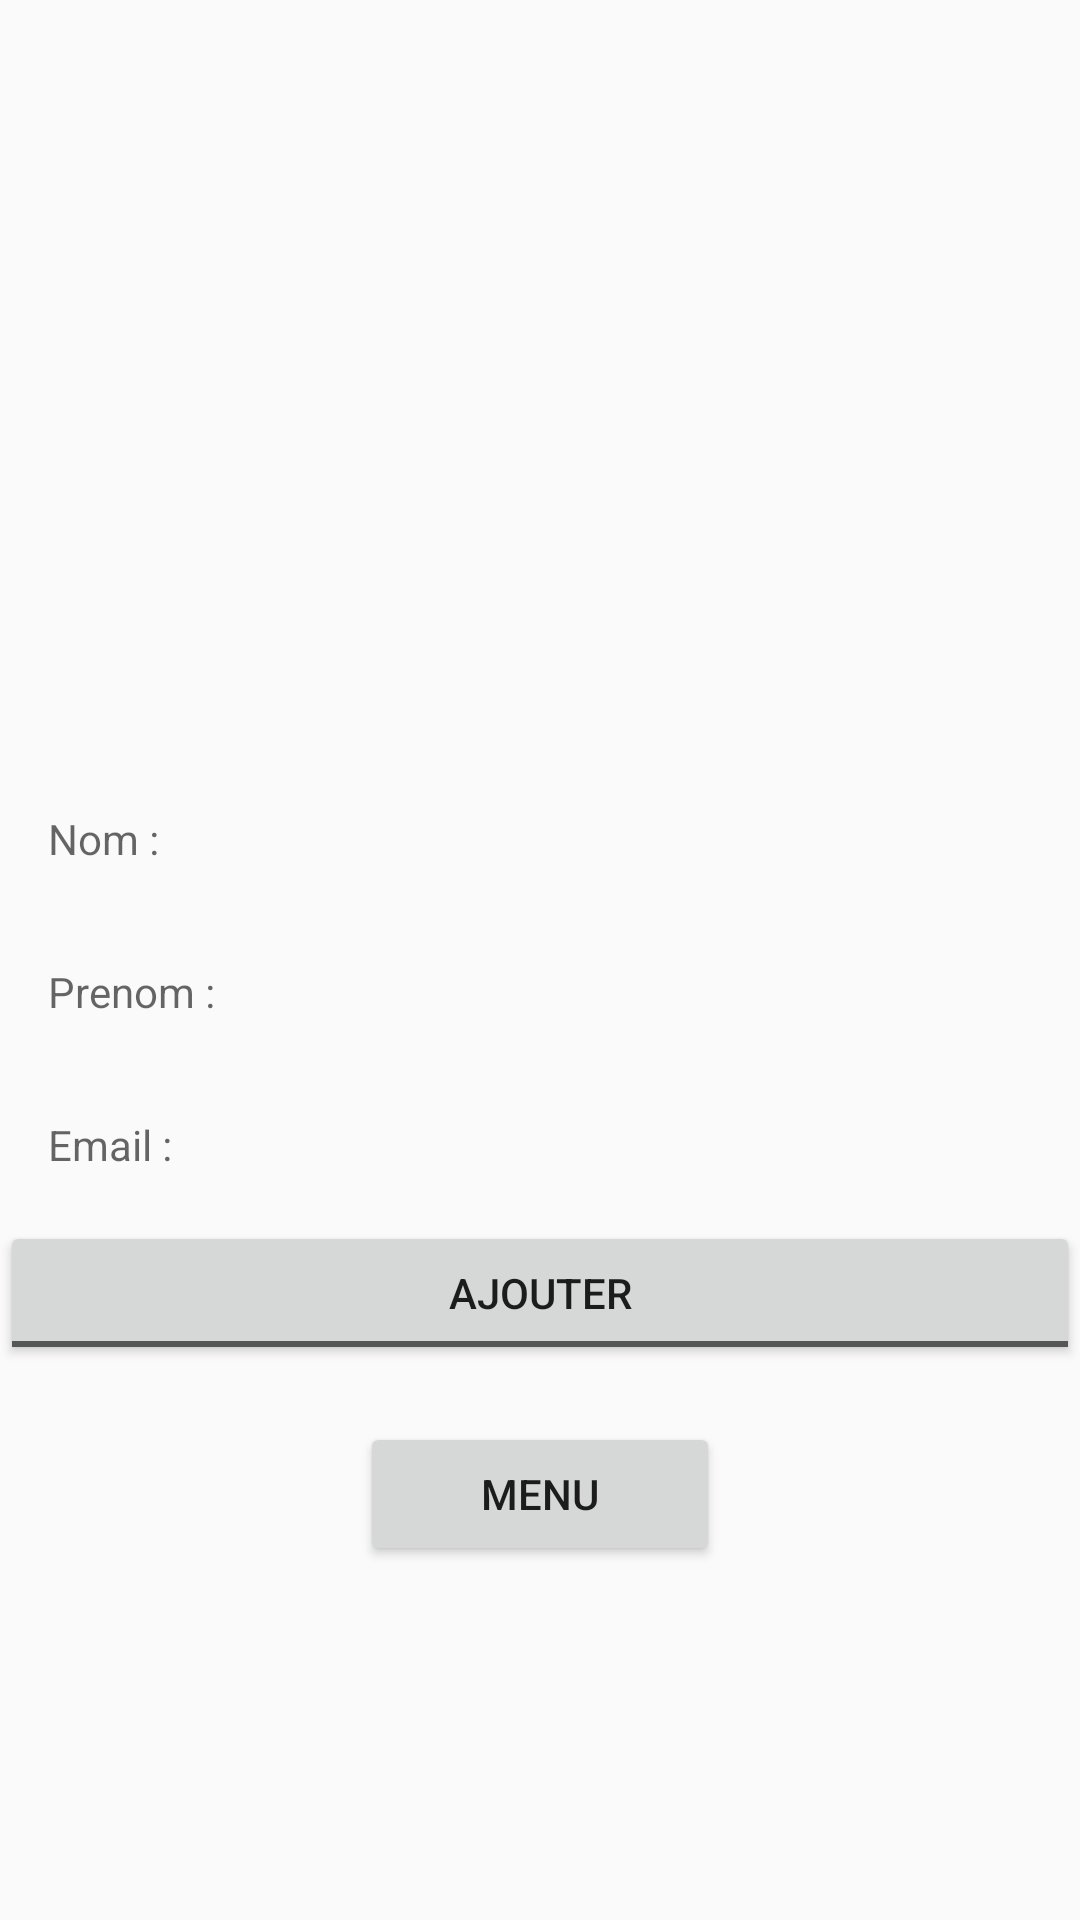

Write the Android layout XML for this screen, with the resource values it uses.
<!-- AndroidManifest.xml: application theme AppTheme -->
<!-- res/layout/ajout_amis_unique.xml -->
<?xml version="1.0" encoding="utf-8"?>
<LinearLayout xmlns:android="http://schemas.android.com/apk/res/android"
    xmlns:app="http://schemas.android.com/apk/res-auto"
    android:id="@+id/content"
    android:layout_width="match_parent"
    android:layout_height="match_parent" >

    <LinearLayout
        android:layout_width="match_parent"
        android:layout_height="wrap_content"
        android:orientation="vertical">

        <TextView
            android:id="@+id/textView28"
            android:layout_width="match_parent"
            android:layout_height="36dp" />

        <ImageView
            android:id="@+id/ajoutamiuniquephoto"
            android:layout_width="match_parent"
            android:layout_height="182dp"
            app:srcCompat="@drawable/default_pic" />

        <TextView
            android:id="@+id/textView27"
            android:layout_width="match_parent"
            android:layout_height="36dp" />

        <TextView
            android:id="@+id/nomUserUnique"
            style="?android:textAppearanceMedium"
            android:layout_width="match_parent"
            android:layout_height="wrap_content"
            android:lineSpacingMultiplier="1.2"
            android:padding="16dp"
            android:text="Nom :"
            android:textSize="14sp" />

        <TextView
            android:id="@+id/prenomUserUnique"
            style="?android:textAppearanceMedium"
            android:layout_width="match_parent"
            android:layout_height="wrap_content"
            android:lineSpacingMultiplier="1.2"
            android:padding="16dp"
            android:text="Prenom : "
            android:textSize="14sp" />

        <TextView
            android:id="@+id/emailinfoUserUnique"
            style="?android:textAppearanceMedium"
            android:layout_width="match_parent"
            android:layout_height="wrap_content"
            android:lineSpacingMultiplier="1.2"
            android:padding="16dp"
            android:text="Email : "
            android:textSize="14sp" />

        <LinearLayout
            android:layout_width="match_parent"
            android:layout_height="match_parent"
            android:orientation="horizontal">

            <Button
                android:id="@+id/buttonAddFriend"
                style="@android:style/Widget.Material.Light.Button.Toggle"
                android:layout_width="307dp"
                android:layout_height="wrap_content"
                android:layout_weight="1"
                android:text="Ajouter" />

        </LinearLayout>

        <TextView
            android:id="@+id/textView3"
            android:layout_width="match_parent"
            android:layout_height="wrap_content"
            android:visibility="invisible" />

        <LinearLayout
            android:layout_width="match_parent"
            android:layout_height="match_parent"
            android:orientation="horizontal">
            <View
                android:layout_width="wrap_content"
                android:layout_height="match_parent"
                android:layout_weight="1" />

            <Button
                android:id="@+id/buttonexit2"
                android:layout_width="match_parent"
                android:layout_height="wrap_content"
                android:layout_weight="1"
                android:text="Menu" />
            <View
                android:layout_width="wrap_content"
                android:layout_height="match_parent"
                android:layout_weight="1" />
        </LinearLayout>

    </LinearLayout>
</LinearLayout>
<!-- resources referenced by this layout -->
<resources>
  <style name="AppTheme" parent="Theme.AppCompat.Light.NoActionBar">
          
          <item name="colorPrimary">@color/colorPrimary</item>
          <item name="colorPrimaryDark">@color/colorPrimaryDark</item>
          <item name="colorAccent">@color/colorAccent</item>
      </style>
  <color name="colorPrimary">#566472</color>
  <color name="colorPrimaryDark">#0D1218</color>
  <color name="colorAccent">#FFFFFF</color>
</resources>
